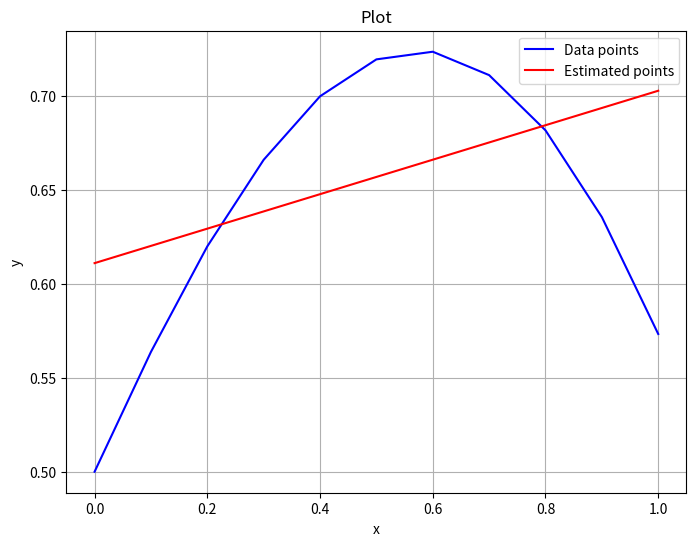

Reproduce this figure in Python.
import numpy as np
from scipy import integrate
import matplotlib.pyplot as plt


def plot_points_and_points(points_1=None, points_2=None):
    """
    Plot points and/or a given function over the x-axis range determined by the points.

    Parameters:
    points (list of tuples): List of (x, y) points to be plotted.
    func (function): The function to plot.
    """
    plt.figure(figsize=(8, 6))

    # Plot points if provided
    if points_1:
        x_values = [point[0] for point in points_1]
        y_values = [point[1] for point in points_1]
        plt.plot(
            x_values, y_values, "b-", label="Data points"
        )  # Use 'b-' for blue line

        # Determine x-axis range based on points
        x_min = min(x_values)
        x_max = max(x_values)
        x_range = (x_min, x_max)

    if points_2:
        x_values = [point[0] for point in points_2]
        y_values = [point[1] for point in points_2]
        plt.plot(
            x_values, y_values, "r-", label="Estimated points"
        )  # Use 'b-' for blue line

        # Determine x-axis range based on points
        x_min = min(x_values)
        x_max = max(x_values)
        x_range = (x_min, x_max)

    # Add title and labels
    plt.title("Plot")
    plt.xlabel("x")
    plt.ylabel("y")

    # Add a legend
    plt.legend()

    # Show grid
    plt.grid(True)

    # Display the plot
    plt.show()


def orthogonal_polynomials() -> list[callable]:
    return [
        lambda x: 1,
        lambda x: x - 1 / 2,
        lambda x: x**2 - x + 1 / 6,
        lambda x: x**3 - (3 / 2) * x**2 + (3 / 5) * x - 1 / 20,
    ]


def orthogonal_polynomials_repr() -> list[str]:
    return ["1", "x - 1/2", "x^2 - x + 1/6", "x^3 - (3/2)x^2 + (3/5)x - 1/20"]


def P(x):
    return np.sum(
        [
            integrate.quad(lambda x: op[j](x) * f(x), a, b)[0]
            / integrate.quad(lambda x: op[j](x) ** 2, a, b)[0]
            * op[j](x)
            for j in range(n + 1)
        ]
    )


def f(x):
    return 1 / 2 * np.cos(x) + 1 / 3 * np.sin(2 * x)


if __name__ == "__main__":
    op: list[callable] = orthogonal_polynomials()
    opr: list[str] = orthogonal_polynomials_repr()
    a, b = (0, 1)
    n = 1
    pieces = [
        f"{integrate.quad(lambda x: op[j](x) * f(x), a, b)[0] / integrate.quad(lambda x: op[j](x) ** 2, a, b)[0]}({opr[j]})"
        for j in range(n + 1)
    ]
    print(f"f(x) = {' + '.join(pieces)}")
    x_to_approx = [0.0, 0.1, 0.2, 0.3, 0.4, 0.5, 0.6, 0.7, 0.8, 0.9, 1.0]
    P_approx = [P(x) for x in x_to_approx]
    f_approx = [f(x) for x in x_to_approx]
    plot_points_and_points(
        list(zip(x_to_approx, f_approx)), list(zip(x_to_approx, P_approx))
    )
